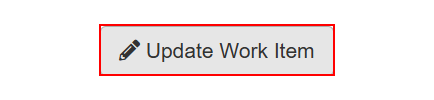
Task: WI1 - Verify Account Positions
Workflow: Acme_UpdateWork

Step 1 [try]: find the button 'Update Work Item' in window 'ACME System 1 - Work Items' (msedge.exe)

Step 2 [try]: Edge ACME System 1 - Work Items(1) in window 'ACME System 1 - Work Items' (msedge.exe) (no picture)

Step 3: click on the button 'Update Work Item' in window 'ACME System 1 - Work Items' (msedge.exe) (no picture)

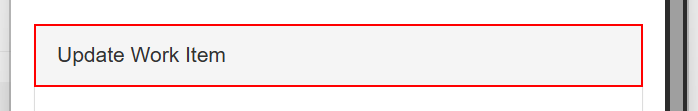
Step 4 [try]: find the element in window 'ACME System 1' (msedge.exe)
